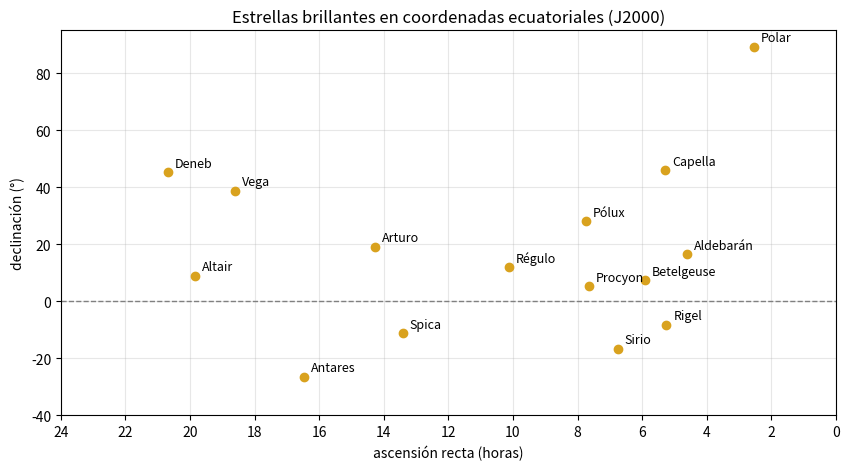

Recreate this plot in Python.
# (nombre, AR horas, AR minutos, Dec grados, Dec minutos de arco)  -- Dec con signo en los grados
estrellas = [
    ("Sirio",       6, 45, -16, 43),
    ("Arturo",     14, 16,  19, 11),
    ("Vega",       18, 37,  38, 47),
    ("Capella",     5, 17,  46,  0),
    ("Rigel",       5, 15,  -8, 12),
    ("Procyon",     7, 39,   5, 14),
    ("Betelgeuse",  5, 55,   7, 24),
    ("Altair",     19, 51,   8, 52),
    ("Aldebarán",   4, 36,  16, 31),
    ("Antares",    16, 29, -26, 26),
    ("Spica",      13, 25, -11, 10),
    ("Deneb",      20, 41,  45, 17),
    ("Régulo",     10,  8,  11, 58),
    ("Pólux",       7, 45,  28,  2),
    ("Polar",       2, 32,  89, 16),
]

def ar_a_grados(h, m):
    """Ascensión recta en horas y minutos a grados (1 h = 15°)."""
    return (h + m / 60) * 15

def dec_a_grados(g, m):
    """Declinación en grados y minutos de arco a grados decimales (respeta el signo)."""
    signo = -1 if g < 0 else 1
    return signo * (abs(g) + m / 60)

datos = [(n, ar_a_grados(h, m), dec_a_grados(g, mm)) for n, h, m, g, mm in estrellas]
for n, ar, dec in datos[:4]:
    print(f"{n:12s} AR = {ar:7.2f}°   Dec = {dec:+7.2f}°")

import matplotlib.pyplot as plt

fig, ax = plt.subplots(figsize=(10, 5))
for n, ar, dec in datos:
    ax.plot(ar / 15, dec, "o", color="#d9a21e")
    ax.annotate(n, (ar / 15, dec), textcoords="offset points", xytext=(5, 4), fontsize=9)
ax.set_xlim(24, 0)                      # la AR crece hacia la izquierda
ax.set_ylim(-40, 95)
ax.set_xticks(range(0, 25, 2))
ax.set_xlabel("ascensión recta (horas)")
ax.set_ylabel("declinación (°)")
ax.axhline(0, color="gray", lw=1, ls="--")
ax.set_title("Estrellas brillantes en coordenadas ecuatoriales (J2000)")
ax.grid(alpha=0.3)
plt.show()

mi_latitud = 40   # grados, positiva en el hemisferio norte. Cámbiala por la tuya.

def altura_maxima(dec, lat):
    return 90 - abs(lat - dec)

def clasificar(dec, lat):
    if dec > 90 - lat:
        return "circumpolar"
    if dec < -(90 - lat):
        return "nunca sale"
    return "sale y se pone"

print(f"Latitud {mi_latitud}°\n")
for n, ar, dec in sorted(datos, key=lambda t: -t[2]):
    print(f"{n:12s} Dec {dec:+6.1f}°   altura máxima {altura_maxima(dec, mi_latitud):5.1f}°   {clasificar(dec, mi_latitud)}")

medidas_stellarium = {"Vega": None, "Sirio": None, "Capella": None}   # alturas máximas en grados

for n, ar, dec in datos:
    if n in medidas_stellarium:
        modelo = altura_maxima(dec, mi_latitud)
        medida = medidas_stellarium[n]
        if medida is None:
            print(f"{n:10s} modelo {modelo:5.1f}°  (sin medida)")
        else:
            print(f"{n:10s} modelo {modelo:5.1f}°  Stellarium {medida:5.1f}°  diferencia {medida - modelo:+.1f}°")
